Run: headless pygame with SDL's dummy video driver; simulated clock (each Clock.tick advances the game by its frame time, no real sleeping); random seed 0; keys injected as events and as key.get_pressed() state; no mouse input.
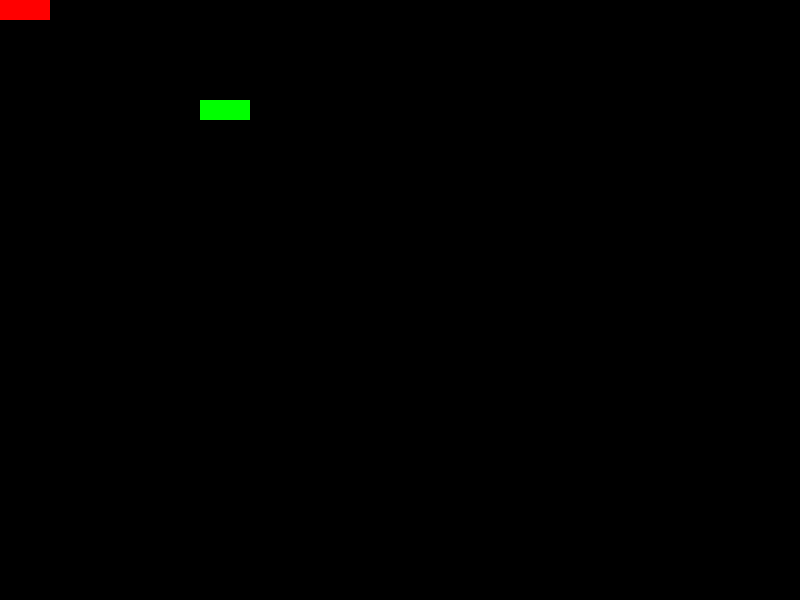
Frame 1 of 4 · flips 1–60 · no input
Frame 2 of 4 · flips 61–180 · tapped SPACE, RETURN · held RIGHT (→), D · screen unchanged from frame 1, image omitted
Frame 3 of 4 · flips 181–300 · held DOWN (↓), S · screen unchanged from frame 2, image omitted
Frame 4 of 4 · flips 301–420 · held LEFT (←), A, UP (↑), W · screen unchanged from frame 3, image omitted

The pygame program that drew these frames:

######################載入套件######################
import sys
import pygame

######################物件類別######################
pygame.init()


class Brick:
    def __init__(self, x, y, width, height, color):
        """
        初始化磚塊物件\n
        x, y: 磚塊的左上角座標\n
        width, height: 磚塊的寬度和高度\n
        color: 磚塊的顏色\n
        """
        self.rect = pygame.Rect(x, y, width, height)
        self.color = color
        self.hit = False  # 是否被擊中

    def draw(self, display_area):
        """
        繪製磚塊\n
        screen: 要繪製的畫面\n
        """
        if not self.hit:
            pygame.draw.rect(display_area, self.color, self.rect)


######################定義函式區######################
bg_x = 800
bg_y = 600
bg_size = (bg_x, bg_y)
pygame.display.set_caption("hit box gay")
screen = pygame.display.set_mode(bg_size)
######################初始化設定######################

######################載入圖片######################

######################遊戲視窗設定######################

######################磚塊######################
Bricka = Brick(0, 0, 50, 20, (255, 0, 0))  # 磚塊物件
Brickb = Brick(200, 100, 50, 20, (0, 255, 0))  # 磚塊物件
######################顯示文字設定######################

######################底板設定######################

######################球設定######################

######################遊戲結束設定######################

######################主程式######################
while True:
    for event in pygame.event.get():
        if event.type == pygame.QUIT:
            sys.exit()  # 關閉程式
    # Bricka.rect.x =100
    # Bricka.rect.y =100
    # Bricka.rect.width =100
    Bricka.draw(screen)  # 繪製磚塊
    Brickb.draw(screen)  # 繪製磚塊
    pygame.display.update()  # 更新畫面
